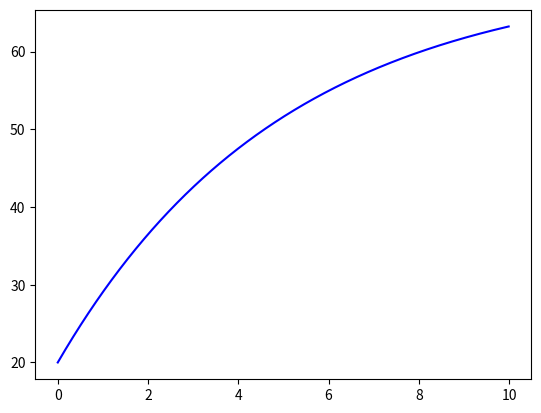

Source code (Python):
import numpy as np
import matplotlib.pylab as plt 
from scipy.integrate import odeint

Ts = 70.0
k  = -0.2

def func(T, t):
    return [k * ( T[0] - Ts)]
    
t = np.arange(0, 10, 0.01)

t0 = 20.0

sol = odeint(func, t0, t)
plt.plot(t, sol, color='blue')
plt.show()

 